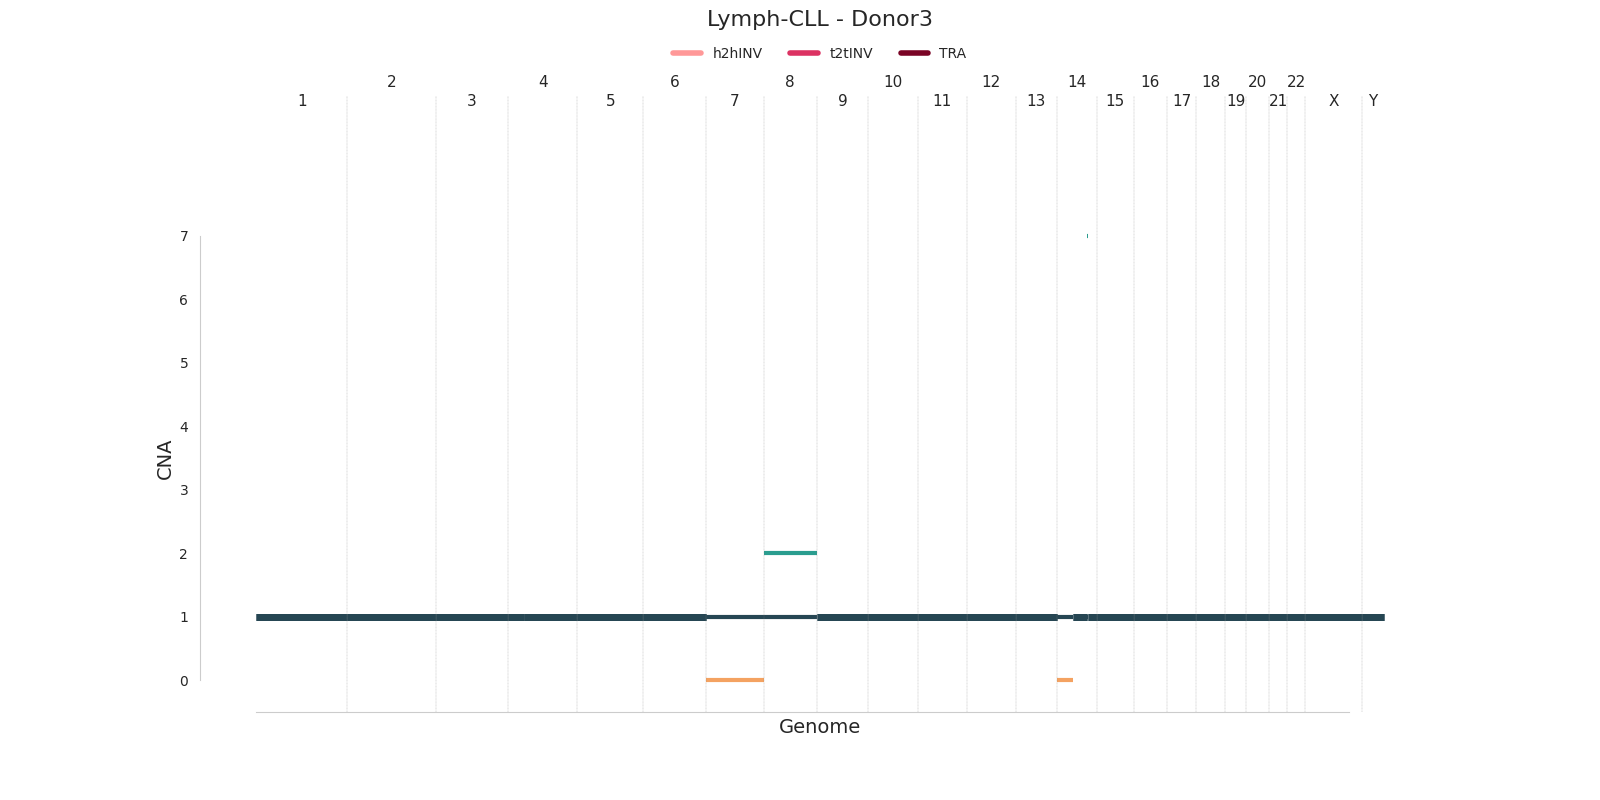

Values plotted in this chart, from the file beside it:
chrom	start	end	major_cn	minor_cn	donor_id	study	id
1	1	249250621	1	1	sim3	Lymph-CLL	cna0
2	1	243199373	1	1	sim3	Lymph-CLL	cna1
3	1	198022430	1	1	sim3	Lymph-CLL	cna2
4	1	44183476	1	1	sim3	Lymph-CLL	cna3
4	44183477	45674251	1	0	sim3	Lymph-CLL	cna4
4	45674252	191154276	1	1	sim3	Lymph-CLL	cna5
5	1	180915260	1	1	sim3	Lymph-CLL	cna6
6	1	171115067	1	1	sim3	Lymph-CLL	cna7
7	1	159138663	1	0	sim3	Lymph-CLL	cna8
8	1	146364022	2	1	sim3	Lymph-CLL	cna9
9	1	141213431	1	1	sim3	Lymph-CLL	cna10
10	1	135534747	1	1	sim3	Lymph-CLL	cna11
11	1	135006516	1	1	sim3	Lymph-CLL	cna12
12	1	133851895	1	1	sim3	Lymph-CLL	cna13
13	1	115169878	1	1	sim3	Lymph-CLL	cna14
14	1	44033985	1	0	sim3	Lymph-CLL	cna15
14	44033986	80836808	1	1	sim3	Lymph-CLL	cna16
14	80836809	84895189	7	1	sim3	Lymph-CLL	cna17
14	84895190	107349540	1	1	sim3	Lymph-CLL	cna18
15	1	102531392	1	1	sim3	Lymph-CLL	cna19
16	1	90354753	1	1	sim3	Lymph-CLL	cna20
17	1	81195210	1	1	sim3	Lymph-CLL	cna21
18	1	78077248	1	1	sim3	Lymph-CLL	cna22
19	1	59128983	1	1	sim3	Lymph-CLL	cna23
20	1	63025520	1	1	sim3	Lymph-CLL	cna24
21	1	48129895	1	1	sim3	Lymph-CLL	cna25
22	1	51304566	1	1	sim3	Lymph-CLL	cna26
X	1	155270560	1	1	sim3	Lymph-CLL	cna27
Y	1	59373566	1	1	sim3	Lymph-CLL	cna28
